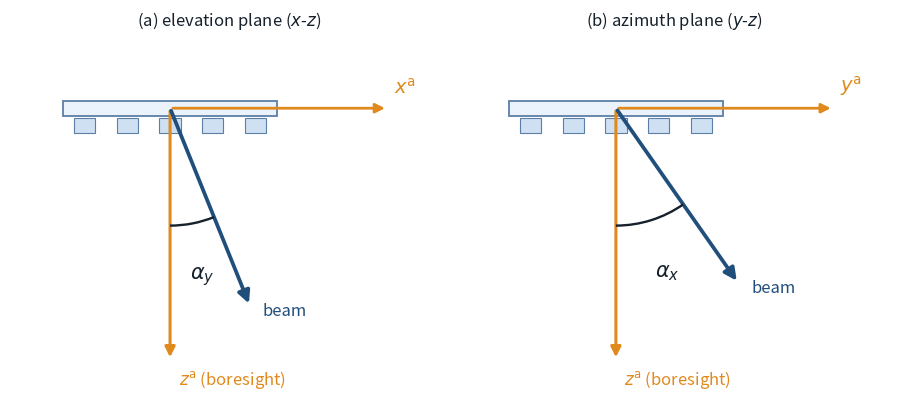

Reproduce this figure in Python. (Note: this script raises an exception after producing the figure.)
"""Generate the two-plane steering-angle schematic for antenna.html.

Two panels (angle subscript = rotation axis):
  (a) elevation principal plane (x-z): beam tilted from boresight z^a by alpha_y (rotation about y; the
      peak moves along x^a, the flight direction).
  (b) azimuth principal plane (y-z): beam tilted from boresight z^a by alpha_x (rotation about x).

In each principal-plane cut the steering angle is measured directly from boresight z^a; a general command
applies both at once, giving beam direction (sin alpha_y, sin alpha_x, sqrt(1 - sin^2 - sin^2)). Boresight
points down to match the nadir-pointing orientation of the array-geometry figure. Output PNG ->
docs/source/images/.
"""

import os

import matplotlib

matplotlib.use("Agg")  # headless: just write the PNG

from matplotlib.patches import Arc, FancyArrowPatch, Rectangle  # noqa: E402
import matplotlib.pyplot as plt  # noqa: E402
import numpy as np  # noqa: E402

# palette (consistent with the other docs schematics)
TOP_FILL = "#eaf2fb"     # aperture slab
ELEM_FILL = "#cfe0f2"    # array elements
EDGE = "#5b7fa6"         # outlines
AXIS = "#e08a1e"         # antenna-frame axes (orange)
BEAM = "#214f7b"         # steered beam
ANG = "#16212c"          # angle arcs / labels
TEXT = "#16212c"

ALPHA_X = 35.0    # example azimuth steering angle (rotation about x) [deg]
ALPHA_Y = 22.0    # example elevation steering angle (rotation about y) [deg]


def panel_cut(ax, axis_label, alpha_deg, angle_label, title):
    """One principal-plane side cut: boresight z^a down, transverse axis right, beam alpha_deg off z^a."""
    a = np.radians(alpha_deg)
    L = 1.0

    # array seen edge-on, with a few elements on the boresight-facing (lower) side
    ax.add_patch(Rectangle((-0.5, -0.035), 1.0, 0.07, facecolor=TOP_FILL, edgecolor=EDGE, lw=1.3, zorder=2))
    for xc in np.linspace(-0.4, 0.4, 5):
        ax.add_patch(Rectangle((xc - 0.05, -0.115), 0.1, 0.07, facecolor=ELEM_FILL, edgecolor=EDGE, lw=0.8, zorder=3))

    # antenna-frame axes: z^a down (boresight), transverse axis to the right
    ax.add_patch(FancyArrowPatch((0, 0), (0, -L * 1.18), arrowstyle="-|>", mutation_scale=15, color=AXIS, lw=2.2, zorder=6))
    ax.text(0.04, -L * 1.22, r"$z^{\mathrm{a}}$ (boresight)", color=AXIS, ha="left", va="top", fontsize=12)
    ax.add_patch(FancyArrowPatch((0, 0), (L * 1.02, 0), arrowstyle="-|>", mutation_scale=14, color=AXIS, lw=2.0, zorder=6))
    ax.text(L * 1.05, 0.05, axis_label, color=AXIS, ha="left", va="bottom", fontsize=14)

    # steered beam: tilted from the downward boresight toward the transverse axis by alpha
    bx, bz = np.sin(a), -np.cos(a)
    ax.add_patch(FancyArrowPatch((0, 0), (L * bx, L * bz), arrowstyle="-|>", mutation_scale=18, color=BEAM, lw=2.7, zorder=7))
    ax.text(L * bx + 0.06, L * bz - 0.02, "beam", color=BEAM, ha="left", va="center", fontsize=12)

    # angle arc, measured from boresight z^a (down, -90 deg) to the beam
    r = 0.55
    ax.add_patch(Arc((0, 0), 2 * r, 2 * r, angle=0.0, theta1=-90.0, theta2=-90.0 + alpha_deg, color=ANG, lw=1.7, zorder=8))
    am = np.radians(-90.0 + 0.5 * alpha_deg)
    ax.text(0.80 * np.cos(am), 0.80 * np.sin(am), angle_label, color=ANG, fontsize=15, ha="center", va="center", zorder=9)

    ax.set_xlim(-0.75, 1.3)
    ax.set_ylim(-1.4, 0.35)
    ax.set_aspect("equal")
    ax.axis("off")
    ax.set_title(title, fontsize=12, color=TEXT)


def main():
    fig, (ax1, ax2) = plt.subplots(1, 2, figsize=(9.0, 4.6))
    panel_cut(ax1, r"$x^{\mathrm{a}}$", ALPHA_Y, r"$\alpha_{y}$", r"(a) elevation plane ($x$-$z$)")
    panel_cut(ax2, r"$y^{\mathrm{a}}$", ALPHA_X, r"$\alpha_{x}$", r"(b) azimuth plane ($y$-$z$)")
    fig.tight_layout(pad=0.6)

    out = os.path.join(os.path.dirname(os.path.dirname(os.path.abspath(__file__))),
                       "docs", "source", "images", "steering_geometry.png")
    fig.savefig(out, dpi=200, bbox_inches="tight")
    plt.close(fig)
    print(f"Wrote {out}")


if __name__ == "__main__":
    main()
